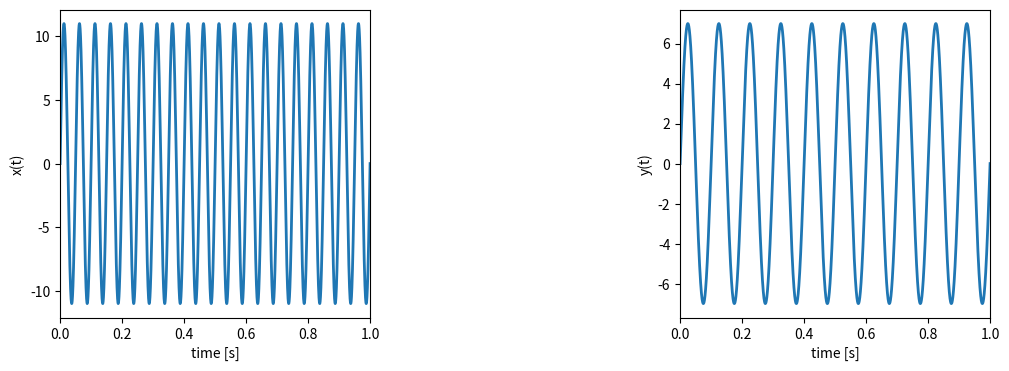
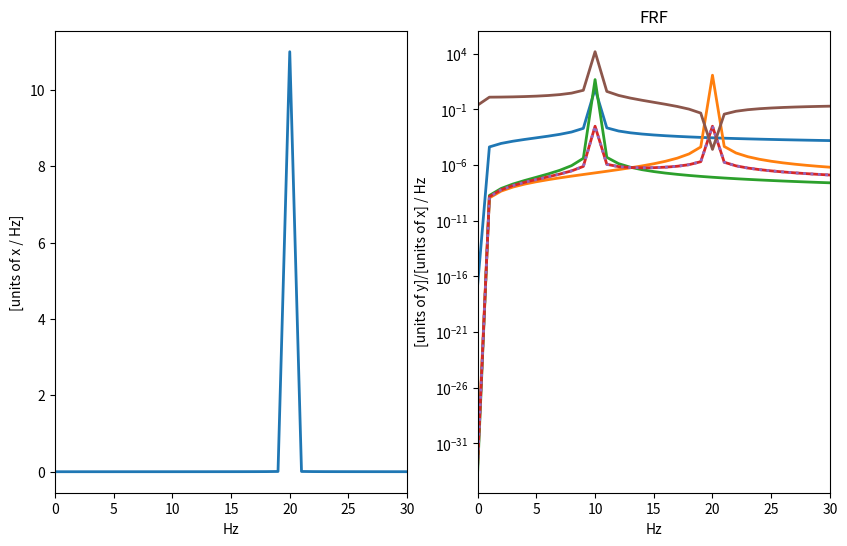
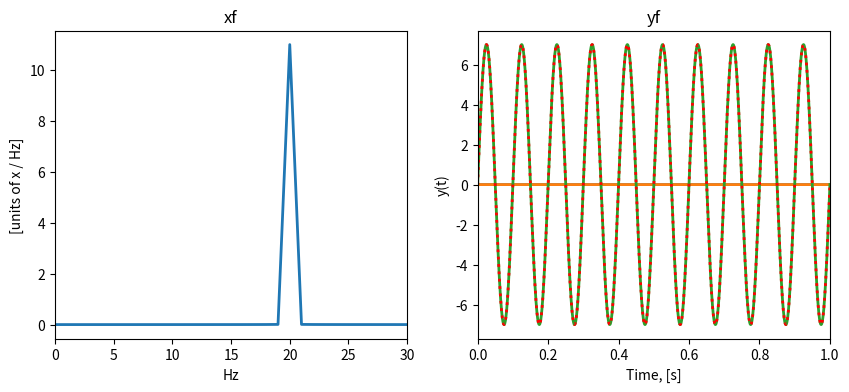

These charts were generated, in order, by the following Python code:
import numpy as np
from numpy import cos, sin, pi
from scipy import signal
import matplotlib.pyplot as plt
import matplotlib
matplotlib.rcParams['figure.figsize'] = [10, 6]
matplotlib.rcParams['lines.linewidth'] = 2

tmax = 1
N = 2**15
t = np.linspace(0, tmax, N)
dt = t[1] - t[0]

wnx = 20 # Hz
wny = 10 # Hz
A = 11.
B = 7.
x = A*sin(wnx*2*pi*t)
y = B*sin(wny*2*pi*t)

freqs = np.fft.rfftfreq(N, dt)
xf = np.fft.rfft(x, n=N)/(N//2)
yf = np.fft.rfft(y, n=N)/(N//2)

fig, axes = plt.subplots(ncols=2, figsize=(12, 4))
axes[0].set_xlim(0, 1)
axes[1].set_xlim(0, 1)
axes[0].plot(t, x)
axes[0].set_xlabel('time [s]')
axes[0].set_ylabel('x(t)')
plt.subplots_adjust(wspace=1) 
axes[1].plot(t, y)
axes[1].set_xlabel('time [s]')
axes[1].set_ylabel('y(t)')

fig, axes = plt.subplots(ncols=2)
axes[0].set_xlim(0, 30)
axes[1].set_xlim(0, 30)
axes[0].plot(freqs, np.abs(xf))
axes[0].set_xlabel('Hz')
axes[0].set_ylabel('[units of x / Hz]')
axes[1].plot(freqs, np.abs(yf))
axes[1].set_xlabel('Hz')
axes[1].set_ylabel('[units of y / Hz]')
print('x amplitude', A)
print('y amplitude', B)

pxx = np.conj(xf)*xf 
plt.plot(freqs, np.abs(pxx))
plt.ylabel('Pxx, [units of x]**2 / Hz')
plt.xlabel('Hz')
plt.xlim(0, 30)

print('recovered ampl', np.abs(pxx).max()**0.5)


yf = np.fft.rfft(y, n=N)/(N//2)
pyy = np.conj(yf)*yf
plt.plot(freqs, np.abs(pyy))
plt.ylabel('Pyy, [units of y]**2 / Hz')
plt.xlabel('Hz')
plt.xlim(0, 30)
print('recovered ampl', np.abs(pyy).max()**0.5)


pxy = np.conj(xf)*yf
pyx = np.conj(yf)*xf
plt.plot(freqs, np.abs(pxy))
plt.plot(freqs, np.abs(pxy), ':')
plt.ylabel('Pxy and Pyx, V**2 / Hz')
plt.xlabel('Hz')
plt.xlim(0, 30)
np.allclose(pxy, pyx)

H = pxy/pxx
plt.semilogy(freqs, np.abs(H))
plt.ylabel('[units of y]/[units of x] / Hz')
plt.xlabel('Hz')
plt.title('FRF')
plt.xlim(0, 30)

fig, axes = plt.subplots(ncols=2, figsize=(10,4))
axes[0].set_xlim(0, 30)
axes[1].set_xlim(0, 30)
axes[0].plot(freqs, np.abs(xf))
axes[0].set_xlabel('Hz')
axes[0].set_ylabel('[units of x / Hz]')
axes[0].set_title('xf')
axes[1].plot(freqs, np.abs(yf))
axes[1].set_xlabel('Hz')
axes[1].set_ylabel('[units of y / Hz]')
axes[1].set_title('yf')

yf_est = H*xf

plt.plot(freqs, np.abs(yf_est))
plt.xlim(0, 30)
plt.xlabel('Hz')
plt.ylabel('[units of y / Hz]')
print('estimated amplitude', np.abs(yf_est).max())

y_est = np.fft.irfft(yf_est*(N//2))
plt.plot(t, y_est)
plt.plot(t, y, ':r')
plt.xlabel('Time, [s]')
plt.ylabel('y(t)')
plt.xlim(0, 1)
print('original and estimated amplitude')
print(y.max(), y_est.max())
print()
print('original and estimated RMS')
print((y**2).mean()**0.5, (y_est**2).mean()**0.5)

